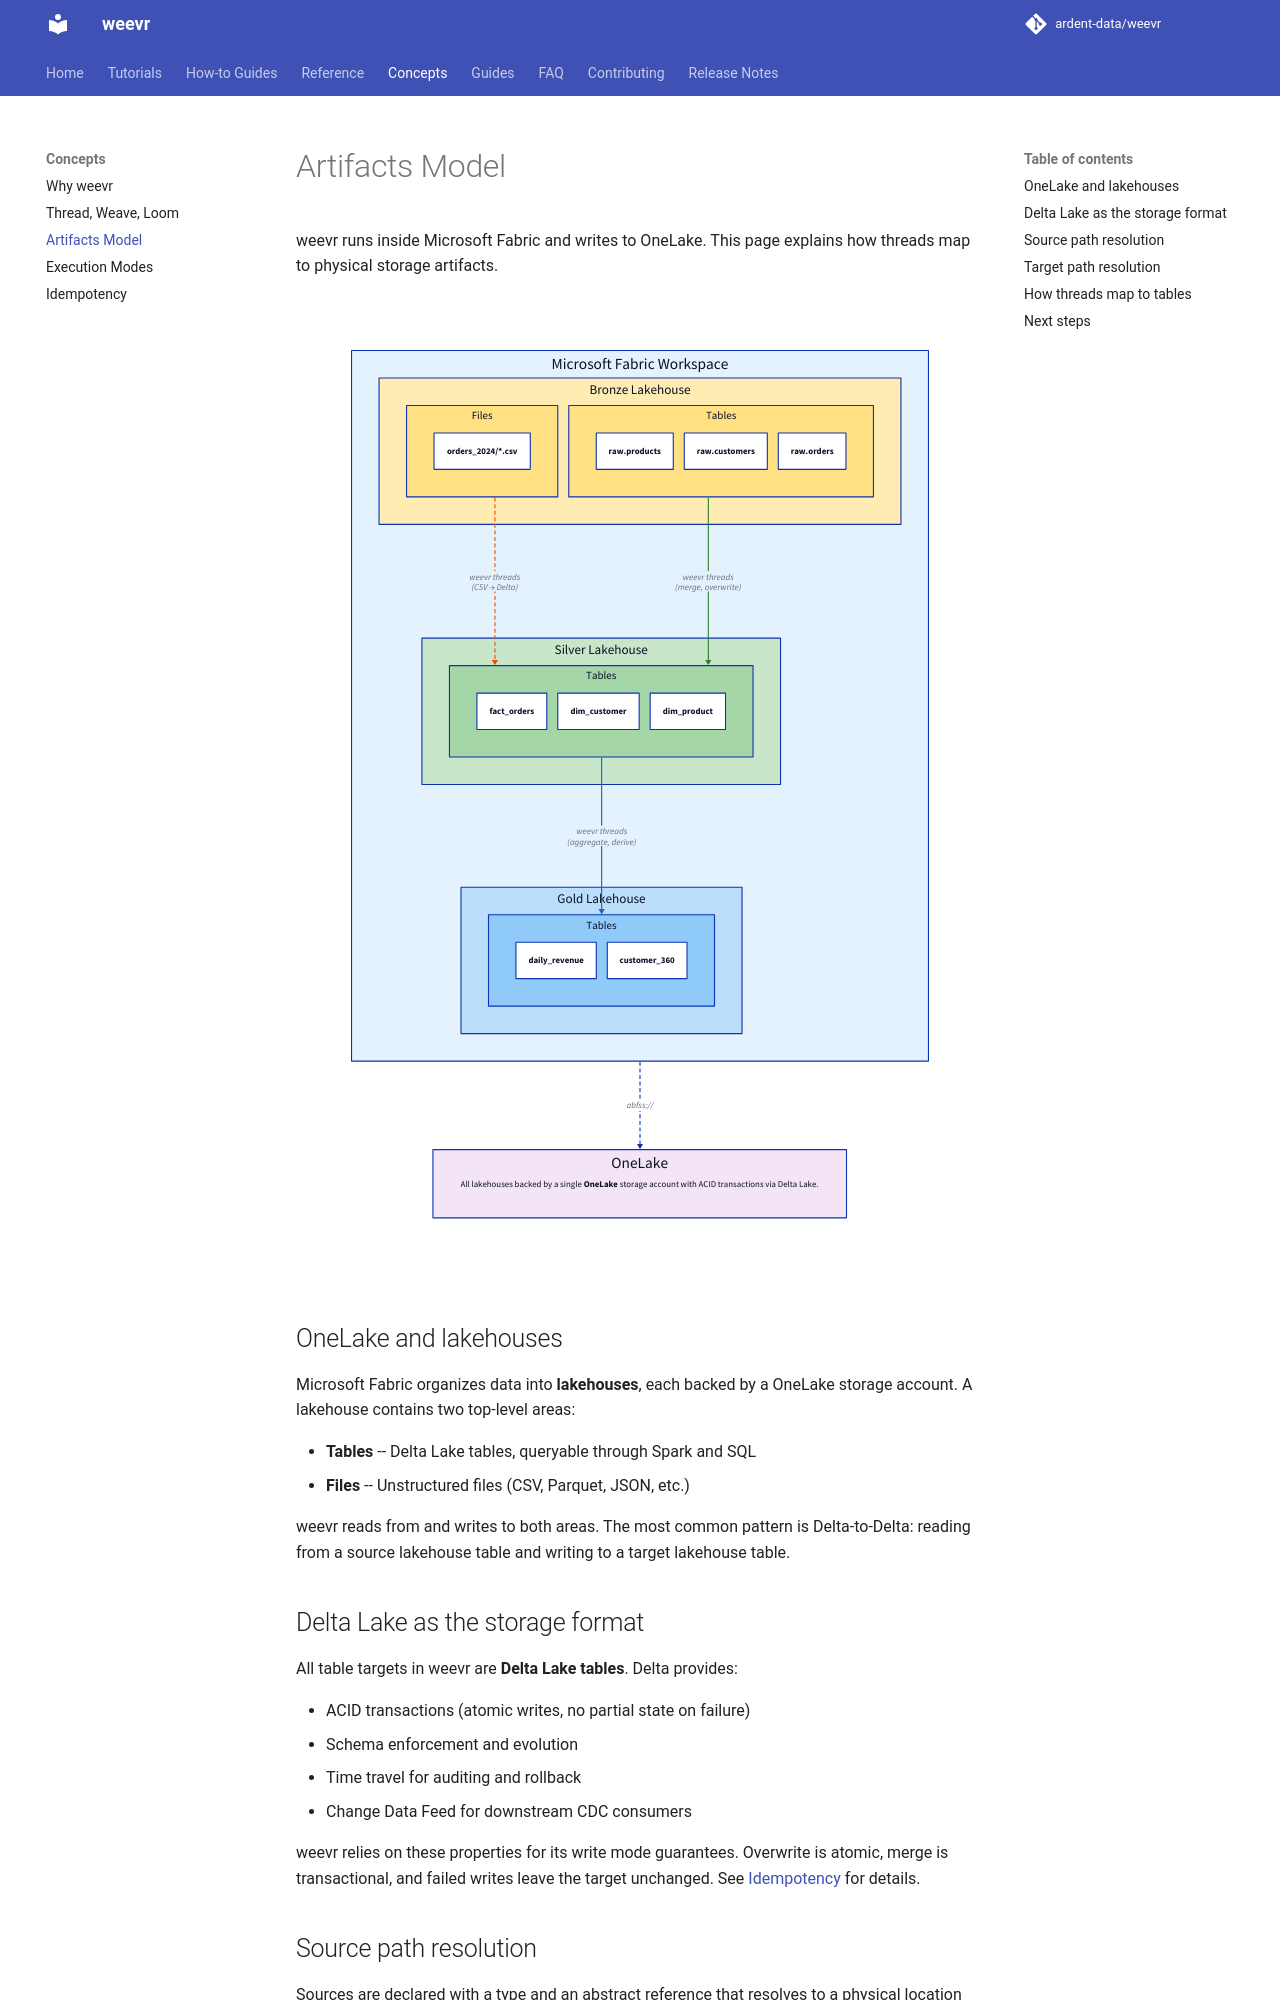

repository: ardent-data/weevr · page: 1.19/concepts/artifacts-model/index.html · generator: mkdocs

# Artifacts Model

weevr runs inside Microsoft Fabric and writes to OneLake. This page explains
how threads map to physical storage artifacts.

```d2
direction: down

fabric: Microsoft Fabric Workspace {
  style.fill: "#E3F2FD"

  bronze_lh: Bronze Lakehouse {
    style.fill: "#FFECB3"
    tables_b: Tables {
      style.fill: "#FFE082"
      raw_customers: raw.customers
      raw_orders: raw.orders
      raw_products: raw.products
    }
    files_b: Files {
      style.fill: "#FFE082"
      csv: "orders_2024/*.csv"
    }
  }

  silver_lh: Silver Lakehouse {
    style.fill: "#C8E6C9"
    tables_s: Tables {
      style.fill: "#A5D6A7"
      dim_customer: dim_customer
      dim_product: dim_product
      fact_orders: fact_orders
    }
  }

  gold_lh: Gold Lakehouse {
    style.fill: "#BBDEFB"
    tables_g: Tables {
      style.fill: "#90CAF9"
      daily_revenue: daily_revenue
      customer_360: customer_360
    }
  }

  bronze_lh.tables_b -> silver_lh.tables_s: "weevr threads\n(merge, overwrite)" {
    style.stroke: "#2E7D32"
  }
  silver_lh.tables_s -> gold_lh.tables_g: "weevr threads\n(aggregate, derive)" {
    style.stroke: "#1565C0"
  }
  bronze_lh.files_b -> silver_lh.tables_s: "weevr threads\n(CSV → Delta)" {
    style.stroke: "#E65100"
    style.stroke-dash: 3
  }
}

onelake: OneLake {
  style.fill: "#F3E5F5"
  note: |md
    All lakehouses backed by a single
    **OneLake** storage account with
    ACID transactions via Delta Lake.
  |
}

fabric -> onelake: "abfss://" {style.stroke-dash: 3}
```

## OneLake and lakehouses

Microsoft Fabric organizes data into **lakehouses**, each backed by a
OneLake storage account. A lakehouse contains two top-level areas:

- **Tables** -- Delta Lake tables, queryable through Spark and SQL
- **Files** -- Unstructured files (CSV, Parquet, JSON, etc.)

weevr reads from and writes to both areas. The most common pattern is
Delta-to-Delta: reading from a source lakehouse table and writing to a
target lakehouse table.

## Delta Lake as the storage format

All table targets in weevr are **Delta Lake tables**. Delta provides:

- ACID transactions (atomic writes, no partial state on failure)
- Schema enforcement and evolution
- Time travel for auditing and rollback
- Change Data Feed for downstream CDC consumers

weevr relies on these properties for its write mode guarantees. Overwrite
is atomic, merge is transactional, and failed writes leave the target
unchanged. See [Idempotency](idempotency.md) for details.
